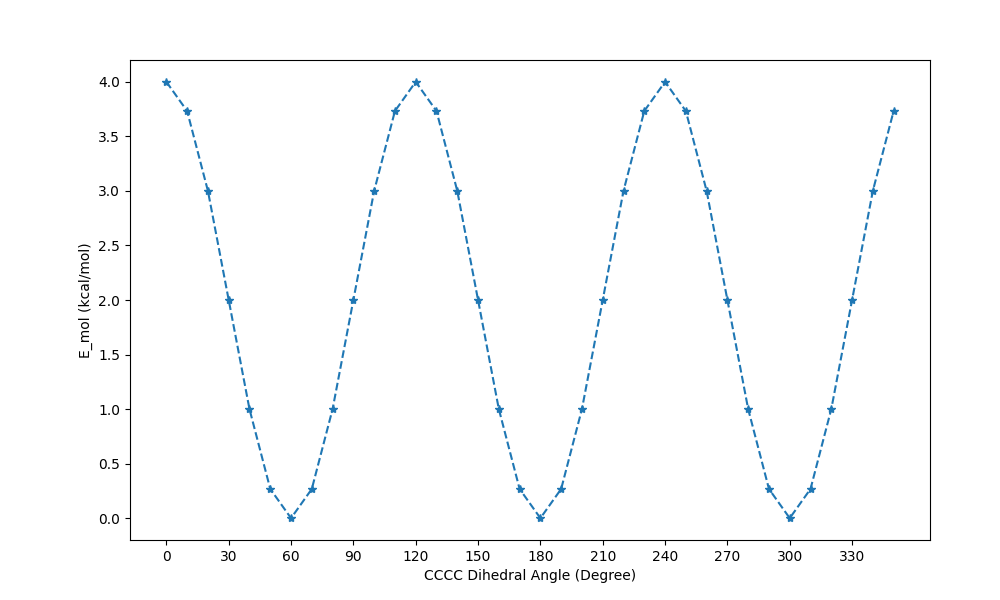

Values plotted in this chart, from the file beside it:
substruct, E_mol (kcal/mol), St Dev of E_mol (kcal/mol)
CCCC:0.0, 4, 
CCCC:10.0, 3.732, 
CCCC:100.0, 3, 
CCCC:110.0, 3.732, 
CCCC:120.0, 4, 
CCCC:130.0, 3.732, 
CCCC:140.0, 3, 
CCCC:150.0, 2, 
CCCC:160.0, 1, 
CCCC:170.0, 0.2678, 
CCCC:180.0, 2.8500825e-06, 
CCCC:190.0, 0.268, 
CCCC:20.0, 3, 
CCCC:200.0, 1, 
CCCC:210.0, 2, 
CCCC:220.0, 3, 
CCCC:230.0, 3.732, 
CCCC:240.0, 4, 
CCCC:250.0, 3.732, 
CCCC:260.0, 3, 
CCCC:270.0, 2, 
CCCC:280.0, 0.9999, 
CCCC:290.0, 0.2678, 
CCCC:30.0, 2, 
CCCC:300.0, 3.7618145e-06, 
CCCC:310.0, 0.2681, 
CCCC:320.0, 1, 
CCCC:330.0, 2, 
CCCC:340.0, 3, 
CCCC:350.0, 3.732, 
CCCC:40.0, 0.9998, 
CCCC:50.0, 0.2678, 
CCCC:60.0, 2.8093062e-06, 
CCCC:70.0, 0.2679, 
CCCC:80.0, 1, 
CCCC:90.0, 2, 
